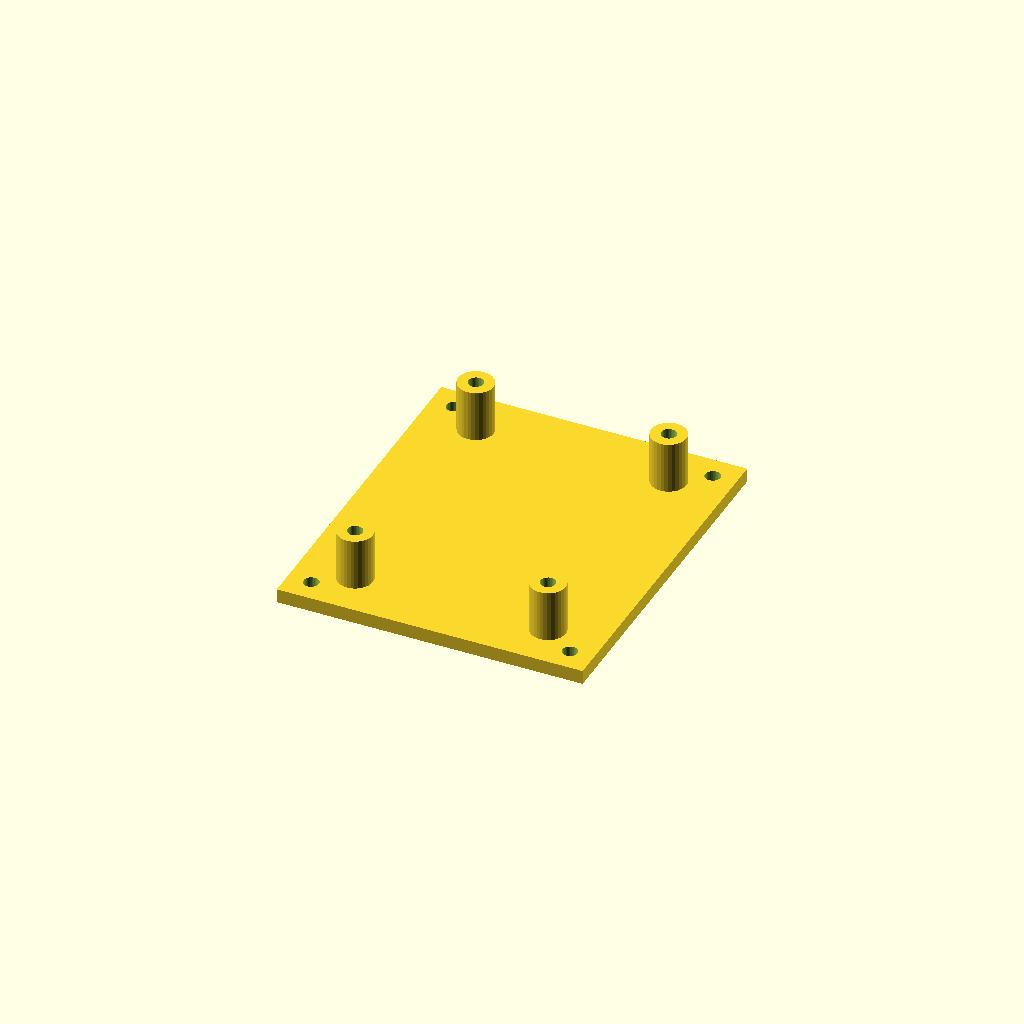
Cell 1: rendered with the file's own defaults.
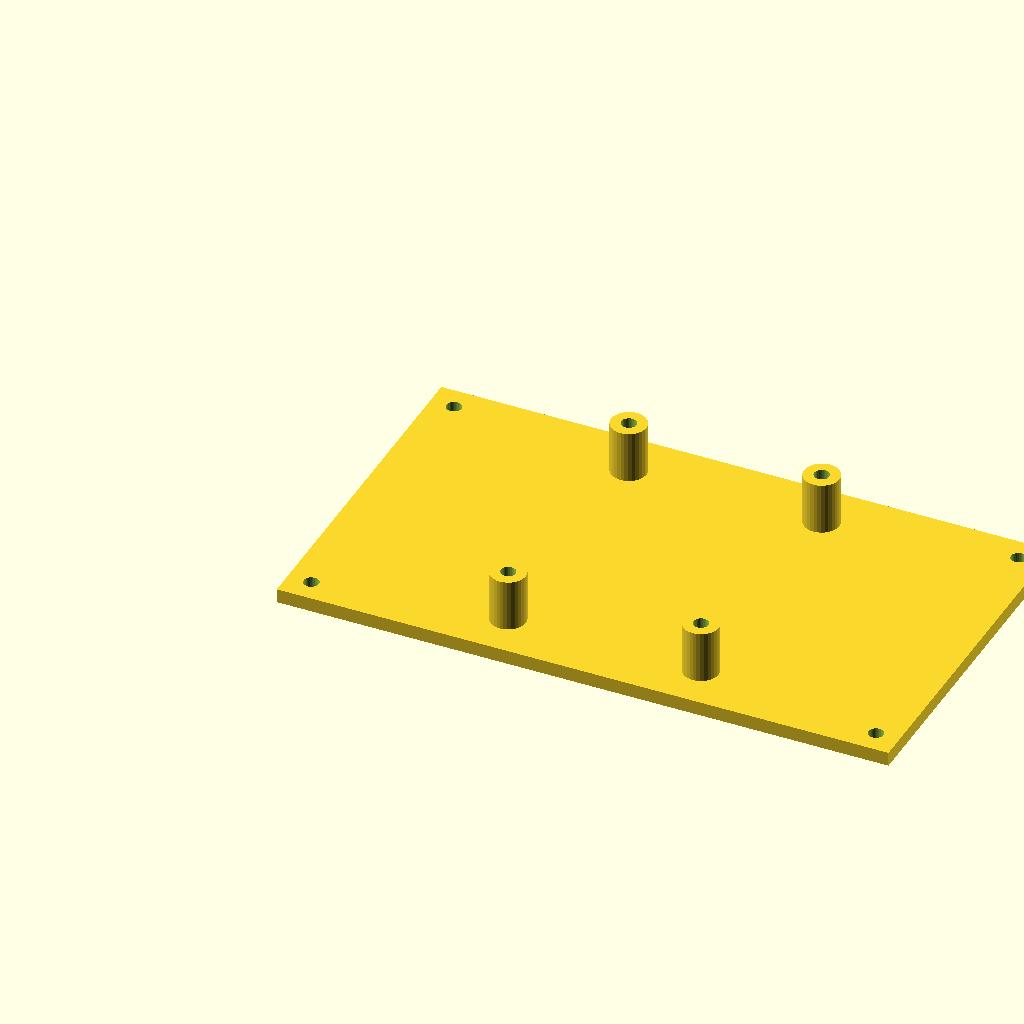
Cell 2 — width set to 130, the other parameters unchanged.
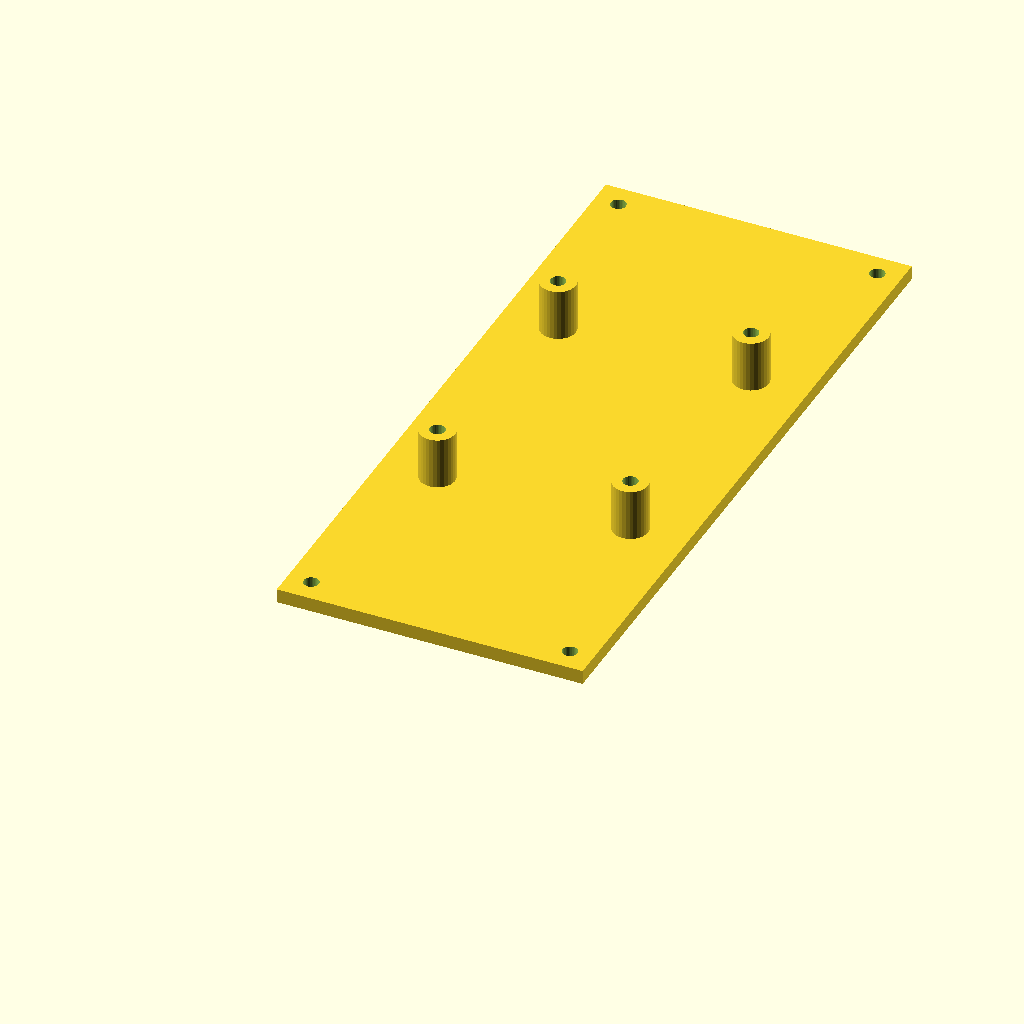
Cell 3: the same model with depth = 150.
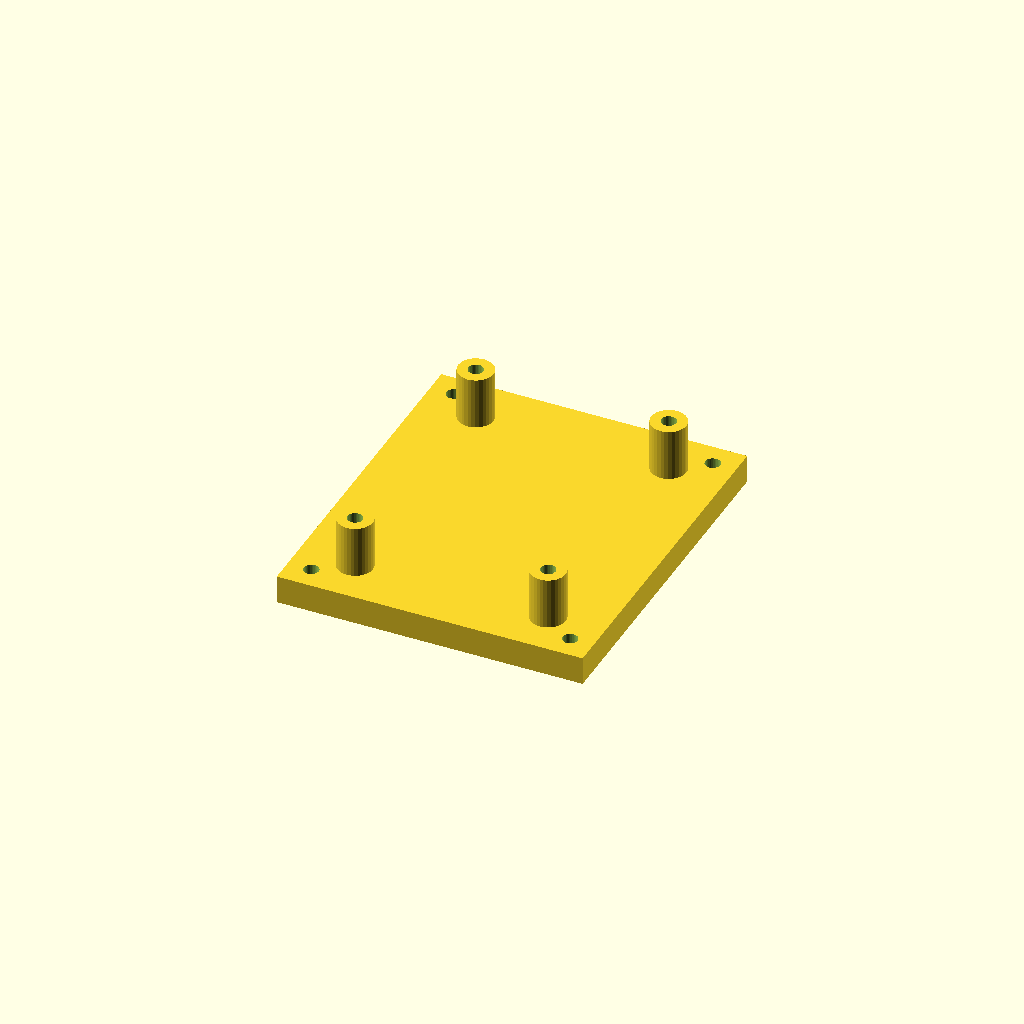
Cell 4 — base_t set to 6, the other parameters unchanged.
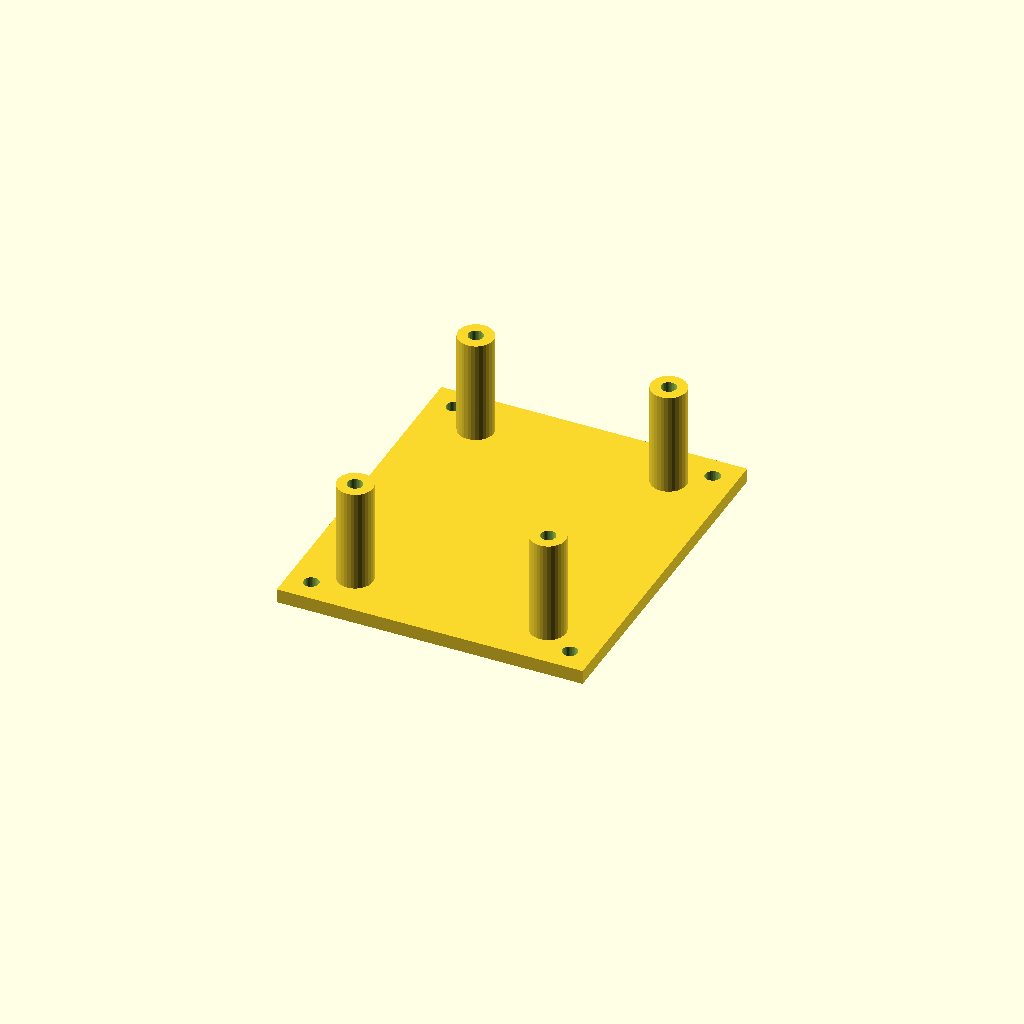
Cell 5 — post_h set to 22, the other parameters unchanged.
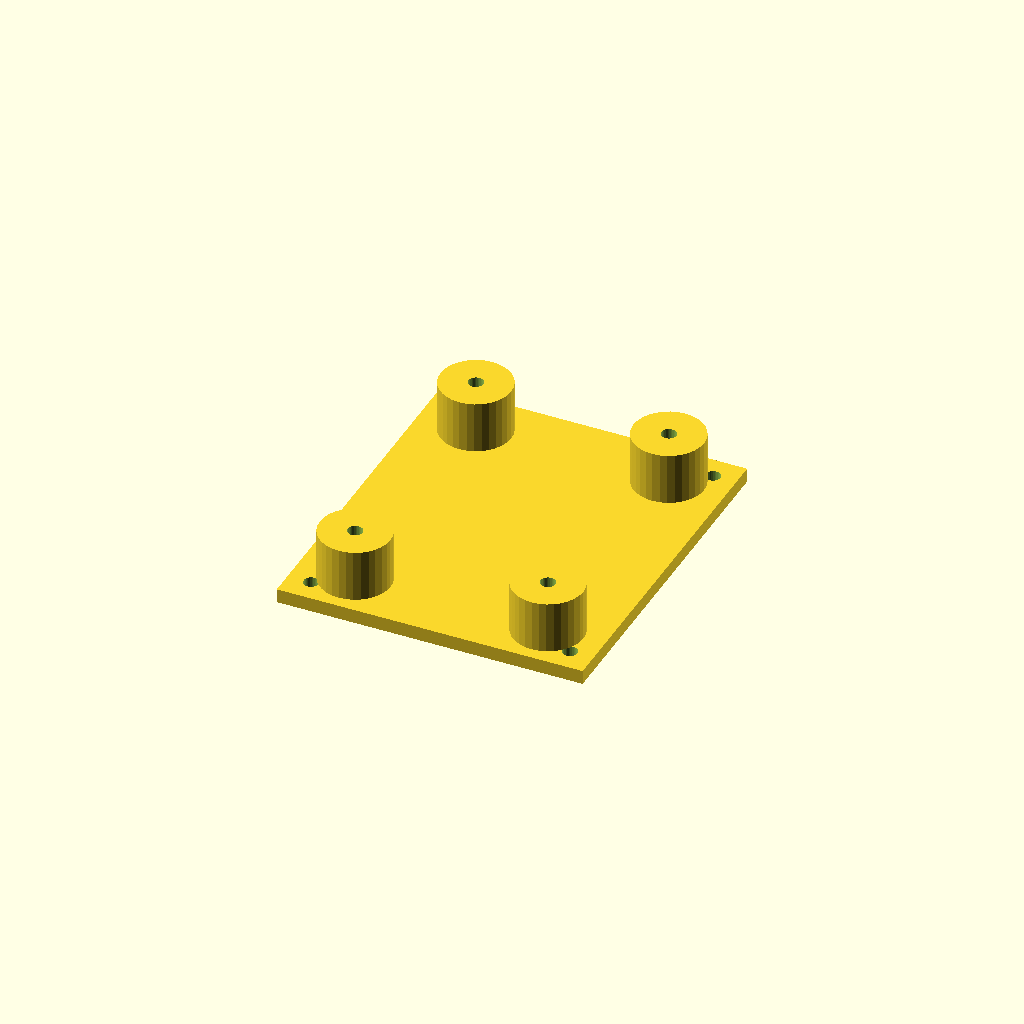
Cell 6: the same model with post_d = 15.
All cells are drawn from one camera (rotation 55°, 0°, 25°, orthographic, colour scheme Cornfield), so only the parameter changes between them.
The OpenSCAD source (data/previews/families_v9/scad/enclosure_lid_pcb_standoff_base.scad):
$fn = 32;
// Enclosure base with four PCB standoffs.

width = 65;
depth = 75;
base_t = 3;
post_h = 11;
post_d = 7.5;
post_bore = 3.2;
pcb_x = 41;
pcb_y = 55;

union() {
    difference() {
        cube([width, depth, base_t]);
        for (x = [5, width - 5], y = [5, depth - 5])
            translate([x, y, -1]) cylinder(h = base_t + 2, d = 3.2);
    }
    for (dx = [-pcb_x / 2, pcb_x / 2], dy = [-pcb_y / 2, pcb_y / 2])
        translate([width / 2 + dx, depth / 2 + dy, base_t])
            difference() {
                cylinder(h = post_h, d = post_d);
                translate([0, 0, -1])
                    cylinder(h = post_h + 2, d = post_bore);
            }
}
Parameter table extracted from the source (name, type, default, range or options):
width: number, default 65
depth: number, default 75
base_t: number, default 3
post_h: number, default 11
post_d: number, default 7.5
post_bore: number, default 3.2
pcb_x: number, default 41
pcb_y: number, default 55
